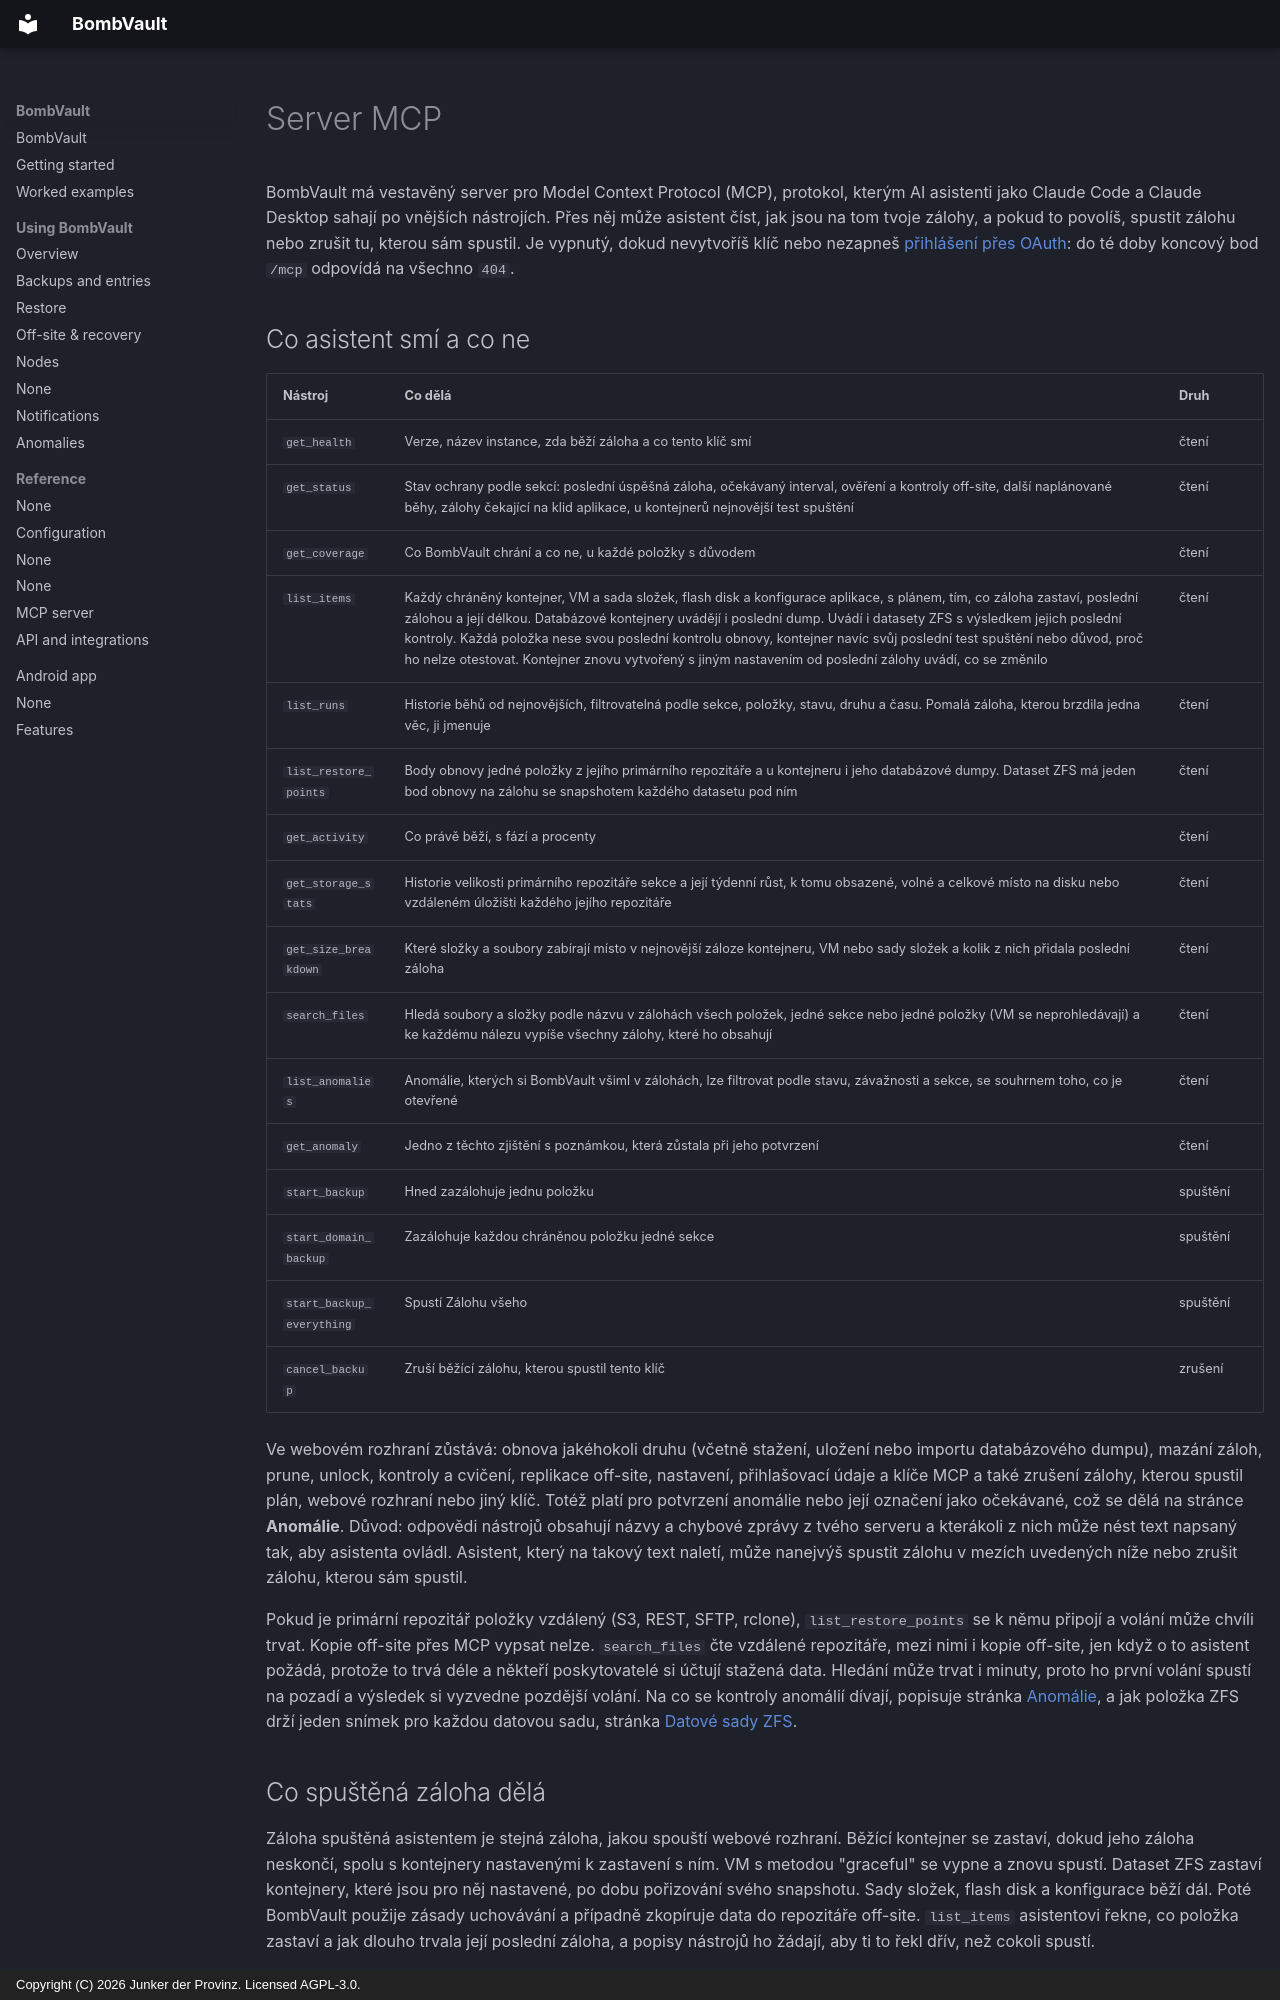

repository: junkerderprovinz/bombvault · page: mcp.cs/index.html · generator: mkdocs · copyright: Copyright (C) 2026 Junker der Provinz. Licensed AGPL-3.0.

# Server MCP

BombVault má vestavěný server pro Model Context Protocol (MCP), protokol, kterým AI asistenti jako Claude Code a Claude Desktop sahají po vnějších nástrojích. Přes něj může asistent číst, jak jsou na tom tvoje zálohy, a pokud to povolíš, spustit zálohu nebo zrušit tu, kterou sám spustil. Je vypnutý, dokud nevytvoříš klíč nebo nezapneš [přihlášení přes OAuth](#oauth): do té doby koncový bod `/mcp` odpovídá na všechno `404`.

## Co asistent smí a co ne {#tools}

| Nástroj | Co dělá | Druh |
|---|---|---|
| `get_health` | Verze, název instance, zda běží záloha a co tento klíč smí | čtení |
| `get_status` | Stav ochrany podle sekcí: poslední úspěšná záloha, očekávaný interval, ověření a kontroly off-site, další naplánované běhy, zálohy čekající na klid aplikace, u kontejnerů nejnovější test spuštění | čtení |
| `get_coverage` | Co BombVault chrání a co ne, u každé položky s důvodem | čtení |
| `list_items` | Každý chráněný kontejner, VM a sada složek, flash disk a konfigurace aplikace, s plánem, tím, co záloha zastaví, poslední zálohou a její délkou. Databázové kontejnery uvádějí i poslední dump. Uvádí i datasety ZFS s výsledkem jejich poslední kontroly. Každá položka nese svou poslední kontrolu obnovy, kontejner navíc svůj poslední test spuštění nebo důvod, proč ho nelze otestovat. Kontejner znovu vytvořený s jiným nastavením od poslední zálohy uvádí, co se změnilo | čtení |
| `list_runs` | Historie běhů od nejnovějších, filtrovatelná podle sekce, položky, stavu, druhu a času. Pomalá záloha, kterou brzdila jedna věc, ji jmenuje | čtení |
| `list_restore_points` | Body obnovy jedné položky z jejího primárního repozitáře a u kontejneru i jeho databázové dumpy. Dataset ZFS má jeden bod obnovy na zálohu se snapshotem každého datasetu pod ním | čtení |
| `get_activity` | Co právě běží, s fází a procenty | čtení |
| `get_storage_stats` | Historie velikosti primárního repozitáře sekce a její týdenní růst, k tomu obsazené, volné a celkové místo na disku nebo vzdáleném úložišti každého jejího repozitáře | čtení |
| `get_size_breakdown` | Které složky a soubory zabírají místo v nejnovější záloze kontejneru, VM nebo sady složek a kolik z nich přidala poslední záloha | čtení |
| `search_files` | Hledá soubory a složky podle názvu v zálohách všech položek, jedné sekce nebo jedné položky (VM se neprohledávají) a ke každému nálezu vypíše všechny zálohy, které ho obsahují | čtení |
| `list_anomalies` | Anomálie, kterých si BombVault všiml v zálohách, lze filtrovat podle stavu, závažnosti a sekce, se souhrnem toho, co je otevřené | čtení |
| `get_anomaly` | Jedno z těchto zjištění s poznámkou, která zůstala při jeho potvrzení | čtení |
| `start_backup` | Hned zazálohuje jednu položku | spuštění |
| `start_domain_backup` | Zazálohuje každou chráněnou položku jedné sekce | spuštění |
| `start_backup_everything` | Spustí Zálohu všeho | spuštění |
| `cancel_backup` | Zruší běžící zálohu, kterou spustil tento klíč | zrušení |

Ve webovém rozhraní zůstává: obnova jakéhokoli druhu (včetně stažení, uložení nebo importu databázového dumpu), mazání záloh, prune, unlock, kontroly a cvičení, replikace off-site, nastavení, přihlašovací údaje a klíče MCP a také zrušení zálohy, kterou spustil plán, webové rozhraní nebo jiný klíč. Totéž platí pro potvrzení anomálie nebo její označení jako očekávané, což se dělá na stránce **Anomálie**. Důvod: odpovědi nástrojů obsahují názvy a chybové zprávy z tvého serveru a kterákoli z nich může nést text napsaný tak, aby asistenta ovládl. Asistent, který na takový text naletí, může nanejvýš spustit zálohu v mezích uvedených níže nebo zrušit zálohu, kterou sám spustil.

Pokud je primární repozitář položky vzdálený (S3, REST, SFTP, rclone), `list_restore_points` se k němu připojí a volání může chvíli trvat. Kopie off-site přes MCP vypsat nelze. `search_files` čte vzdálené repozitáře, mezi nimi i kopie off-site, jen když o to asistent požádá, protože to trvá déle a někteří poskytovatelé si účtují stažená data. Hledání může trvat i minuty, proto ho první volání spustí na pozadí a výsledek si vyzvedne pozdější volání. Na co se kontroly anomálií dívají, popisuje stránka [Anomálie](anomalies.md), a jak položka ZFS drží jeden snímek pro každou datovou sadu, stránka [Datové sady ZFS](zfs-datasets.md#contents).
